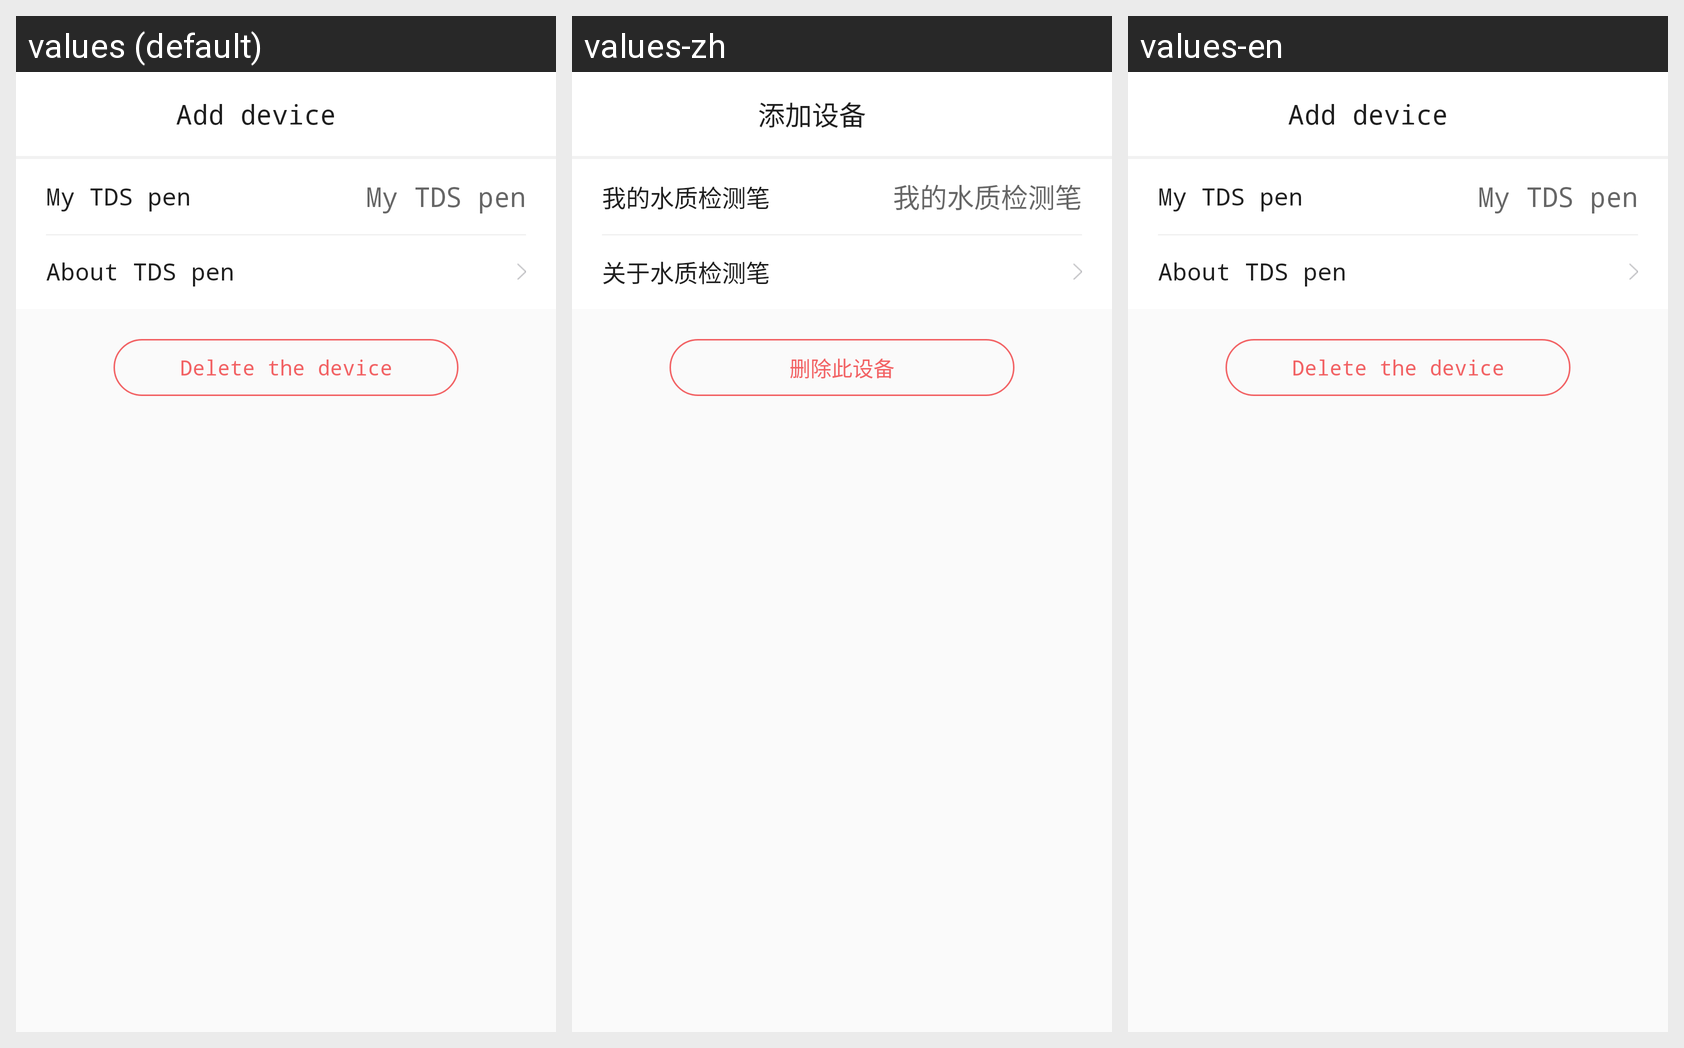

The Android screen above is rendered under several locales of the same app. Produce the string resources it draws, with the default and per-locale values.
Android screen res/layout/activity_setup_watertdspen.xml rendered under 3 locales, left to right: values (default), values-zh, values-en. Device: Nexus 5 (rendered at 1080×1920; each locale shown at half size, 540×960, under a caption strip naming it); theme AppTheme.NoActionBar.
Strings drawn on this screen, with the default value and each locale's value (text and hints the layout hard-codes, and strings that could not be matched under every locale, appear in the picture but are not listed):

my_water_pen
  values: My TDS pen
  values-zh: 我的水质检测笔
  values-en: My TDS pen

about_water_tdspen
  values: About TDS pen
  values-zh: 关于水质检测笔
  values-en: About TDS pen

weather_delete_device
  values: Delete the device
  values-zh: 删除此设备
  values-en: Delete the device

add_device
  values: Add device
  values-zh: 添加设备
  values-en: Add device
